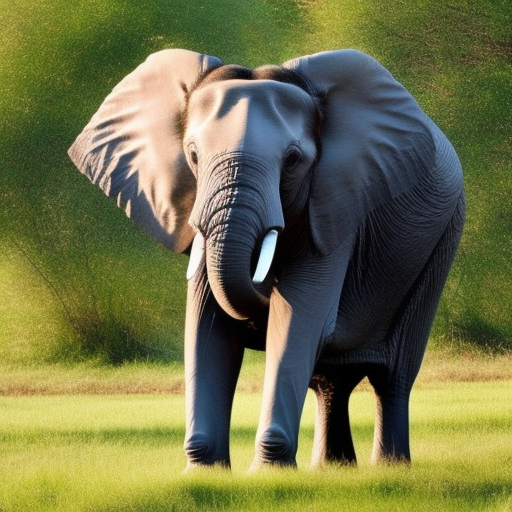
Generation parameters embedded in this image by AUTOMATIC1111 Stable Diffusion web UI or a fork of it (Forge, ...) (PNG 'parameters' text chunk):
a photo of a elephant with an umbrella
Steps: 20, Sampler: Euler a, CFG scale: 7, Seed: 952675104, Size: 512x512, Model hash: 4c86efd062, Model: model